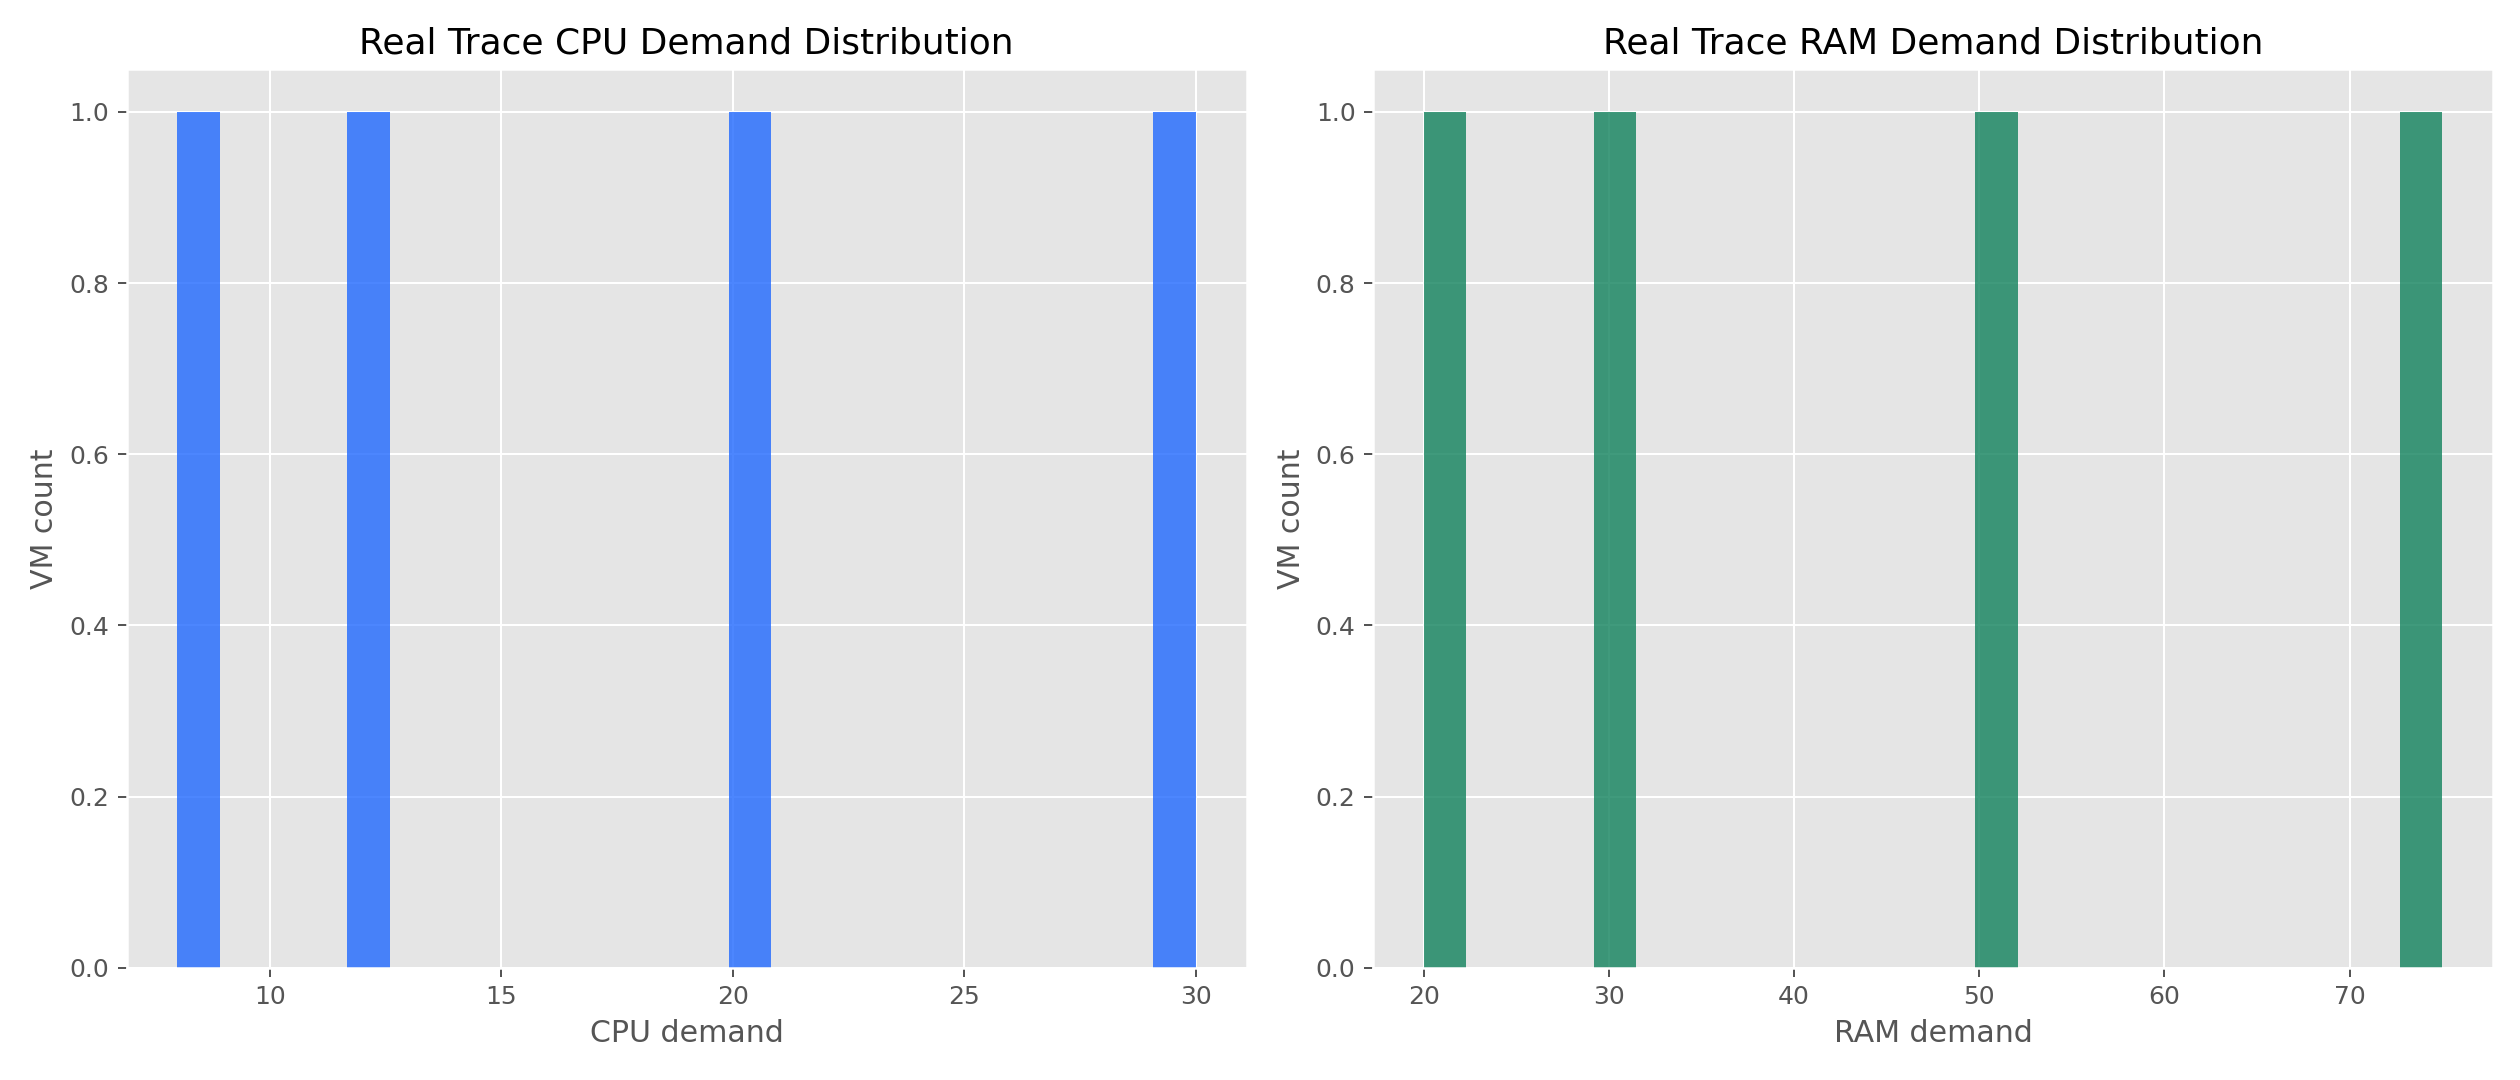

The file beside this chart, header and first rows:
source_name, traffic_mode, vm_count, app_count, machine_count, time_windows, missing_values, cpu_min, avg_cpu, cpu_median, peak_cpu, ram_min, avg_ram, ram_median, peak_ram, traffic_edges, avg_traffic, warnings, column_vm_id, column_cpu, column_ram, column_timestamp, column_network_in, column_network_out
Alibaba Cluster Trace-style CSV, inferred from app_id/timestamp/network h…, 4, 2, 2, 2, 0, 8.0, 17.5, 16.0, 30.0, 20.0, 43.75, 40.0, 75.0, 6, 43.67, Missing RAM/memory column; RAM was estim…, vm_id, cpu_usage, missing, timestamp, network_in, network_out
